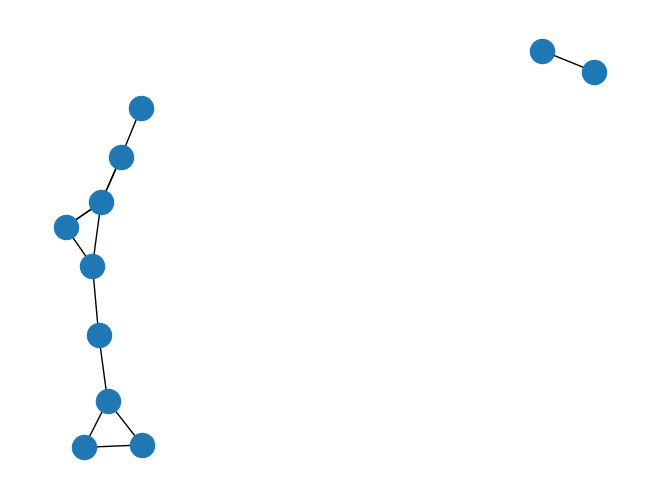

Write the Python code that produced this figure.
#!/usr/bin/env python
"""
===============
Degree Sequence
===============

Random graph from given degree sequence.
"""
# Author: Aric Hagberg (hagberg@lanl.gov)
# Date: 2004-11-03 08:11:09 -0700 (Wed, 03 Nov 2004)
# Revision: 503

#    Copyright (C) 2004-2017 by
#    Aric Hagberg <hagberg@lanl.gov>
#    Dan Schult <dschult@colgate.edu>
#    Pieter Swart <swart@lanl.gov>
#    All rights reserved.
#    BSD license.

import matplotlib.pyplot as plt
import networkx as nx

z = [5, 3, 3, 3, 3, 2, 2, 2, 1, 1, 1]
print(nx.is_graphical(z))

print("Configuration model")
G = nx.configuration_model(z)  # configuration model
degree_sequence = [d for n, d in G.degree()]  # degree sequence
print("Degree sequence %s" % degree_sequence)
print("Degree histogram")
hist = {}
for d in degree_sequence:
    if d in hist:
        hist[d] += 1
    else:
        hist[d] = 1
print("degree #nodes")
for d in hist:
    print('%d %d' % (d, hist[d]))

nx.draw(G)
plt.show()
